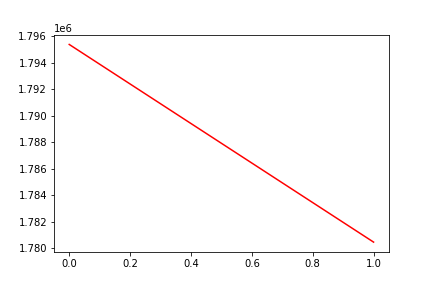

Source data for this figure (header and first rows):
, date, assets
0, 0, 1795362
1, 20170208, 1780470
